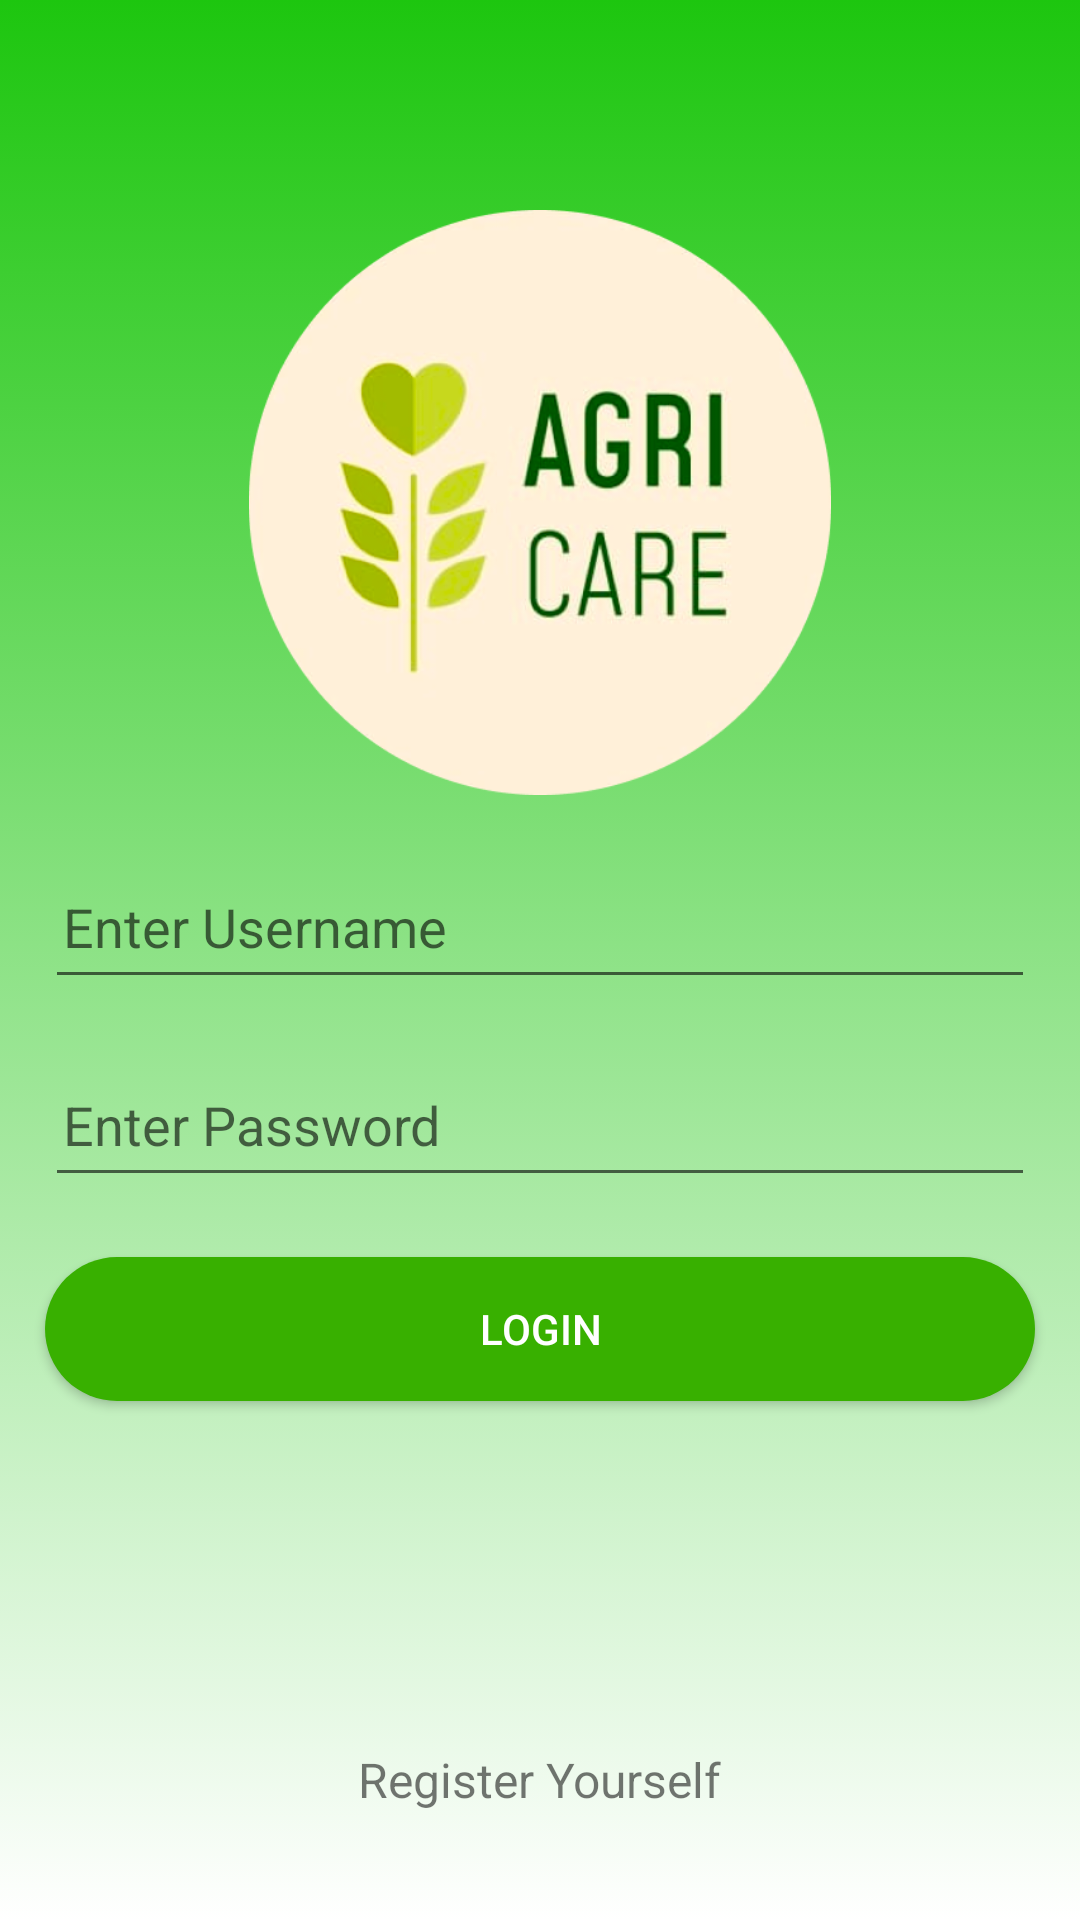

Reconstruct the res/layout file that produces this screen, plus the resources it refers to.
<!-- AndroidManifest.xml: application theme Theme.PlantDiseaseDetectionApp -->
<!-- res/layout/acitivity_login.xml -->
<?xml version="1.0" encoding="utf-8"?>
<RelativeLayout xmlns:android="http://schemas.android.com/apk/res/android"
    android:layout_width="match_parent"
    android:layout_height="match_parent"
    xmlns:tools="http://schemas.android.com/tools"
    android:background="@drawable/gradient_background"
    tools:context=".LoginActivity">

    <ImageView
        android:id="@+id/imgAppLogo"
        android:layout_width="198dp"
        android:layout_height="195dp"
        android:layout_centerHorizontal="true"
        android:layout_marginTop="70dp"
        android:src="@drawable/agricare_logo" />

    <EditText
        android:id="@+id/etUserName"
        android:layout_width="match_parent"
        android:layout_height="wrap_content"
        android:layout_below="@+id/imgAppLogo"
        android:layout_marginHorizontal="15dp"
        android:layout_marginTop="20dp"
        android:hint="@string/enter_username"
        android:inputType="textEmailAddress"
        android:maxLines="1"
        android:minHeight="48dp"
        android:padding="6dp" />

    <EditText
        android:id="@+id/etPassword"
        android:layout_width="match_parent"
        android:layout_height="wrap_content"
        android:layout_below="@+id/etUserName"
        android:layout_marginHorizontal="15dp"
        android:layout_marginTop="18dp"
        android:hint="@string/enter_password"
        android:inputType="textPassword"
        android:maxLines="1"
        android:minHeight="48dp"
        android:padding="6dp" />

    <Button
        android:id="@+id/btnLogin"
        android:layout_width="match_parent"
        android:layout_height="wrap_content"
        android:layout_marginTop="20dp"
        android:layout_marginHorizontal="15dp"
        android:layout_below="@+id/etPassword"
        android:text="@string/login"
        android:textColor="@color/white"
        android:background="@drawable/rounded_corners"/>

    <TextView
        android:id="@+id/txtRegisterYourself"
        android:layout_width="wrap_content"
        android:layout_height="wrap_content"
        android:text="@string/register_yourself"
        android:layout_alignParentBottom="true"
        android:layout_centerHorizontal="true"
        android:textSize="16sp"
        android:padding="6dp"
        android:layout_marginBottom="30dp"/>

</RelativeLayout>
<!-- resources referenced by this layout -->
<resources>
  <color name="white">#FFFFFFFF</color>
  <!-- drawable agricare_logo: png bitmap (drawable, 118369 bytes) -->
  <!-- drawable gradient_background (drawable) -->
  <?xml version="1.0" encoding="utf-8"?>
  <selector xmlns:android="http://schemas.android.com/apk/res/android">
  
      <item>
          <shape>
              <gradient
                  android:startColor="#1DC60F"
                  android:endColor="#FFFFFF"
                  android:angle="270"/>
          </shape>
      </item>
  </selector>
  <!-- drawable rounded_corners (drawable) -->
  <?xml version="1.0" encoding="utf-8"?>
  <shape xmlns:android="http://schemas.android.com/apk/res/android">
      <corners android:radius="24dp"/>
      <solid android:color='@color/green'/>
  
  </shape>
  <string name="enter_password">Enter Password</string>
  <string name="enter_username">Enter Username</string>
  <string name="login">Login</string>
  <string name="register_yourself">Register Yourself</string>
  <style name="Theme.PlantDiseaseDetectionApp" parent="Theme.MaterialComponents.DayNight.DarkActionBar">
          
          <item name="colorPrimary">@color/green</item>
          <item name="colorPrimaryVariant">@color/green_dark</item>
          <item name="colorOnPrimary">@color/white</item>
          
          <item name="colorSecondary">@color/teal_200</item>
          <item name="colorSecondaryVariant">@color/teal_700</item>
          <item name="colorOnSecondary">@color/black</item>
          
          <item name="android:statusBarColor" tools:targetApi="l">?attr/colorPrimaryVariant</item>
          
      </style>
  <color name="green">#38b000</color>
  <color name="green_dark">#008000</color>
  <color name="teal_200">#FF03DAC5</color>
  <color name="teal_700">#FF018786</color>
  <color name="black">#FF000000</color>
</resources>
